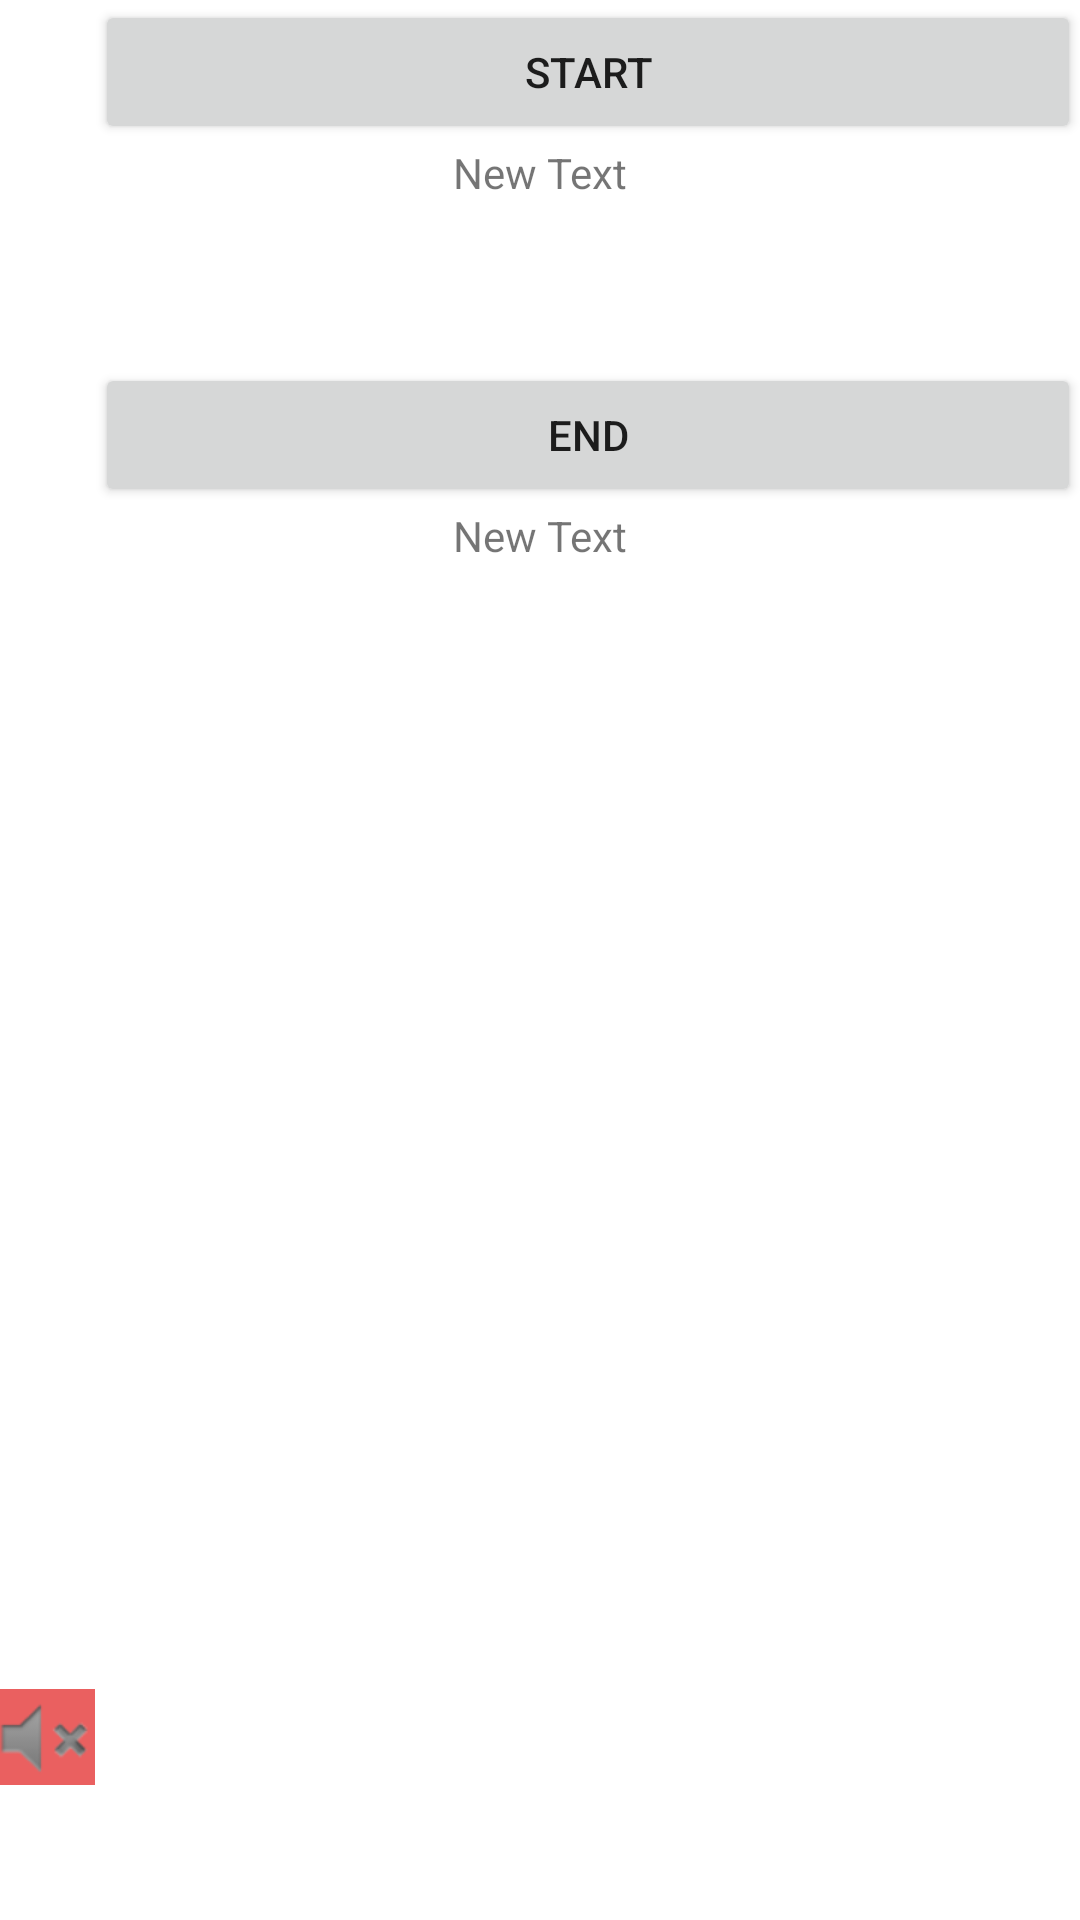

Layout XML and referenced resources for this Android screen:
<!-- AndroidManifest.xml: application theme AppTheme -->
<!-- res/layout/activity_pay.xml -->
<?xml version="1.0" encoding="utf-8"?>
<RelativeLayout xmlns:android="http://schemas.android.com/apk/res/android"
    xmlns:tools="http://schemas.android.com/tools"
    android:layout_width="match_parent"
    android:layout_height="match_parent"
    android:paddingBottom="@dimen/activity_vertical_margin"
    android:paddingLeft="@dimen/activity_horizontal_margin"
    android:paddingRight="@dimen/activity_horizontal_margin"
    android:paddingTop="@dimen/activity_vertical_margin"
    tools:context="com.akawi.marah.marahparking.payActivity">

    <Button
        android:layout_width="wrap_content"
        android:layout_height="wrap_content"
        android:text="Start"
        android:id="@+id/btnStart"
        android:layout_alignParentTop="true"
        android:layout_alignParentEnd="true"
        android:layout_toEndOf="@+id/song" />

    <TextView
        android:layout_width="wrap_content"
        android:layout_height="wrap_content"
        android:text="New Text"
        android:id="@+id/tvStart"
        android:layout_below="@+id/btnStart"
        android:layout_centerHorizontal="true" />

    <Button
        android:layout_width="wrap_content"
        android:layout_height="wrap_content"
        android:text="End"
        android:id="@+id/btnEnd"
        android:layout_below="@+id/tvStart"
        android:layout_marginTop="54dp"
        android:layout_alignEnd="@+id/btnStart"
        android:layout_alignStart="@+id/btnStart" />

    <TextView
        android:layout_width="wrap_content"
        android:layout_height="wrap_content"
        android:text="New Text"
        android:id="@+id/tvEnd"
        android:layout_below="@+id/btnEnd"
        android:layout_centerHorizontal="true" />

    <ImageButton
        android:layout_width="wrap_content"
        android:layout_height="wrap_content"
        android:id="@+id/song"
        android:layout_alignParentBottom="true"
        android:layout_alignParentStart="true"
        android:layout_marginBottom="45dp"
        android:src="@android:drawable/ic_lock_silent_mode"
        android:background="#ea6060" />
</RelativeLayout>
<!-- resources referenced by this layout -->
<resources>

</resources>
